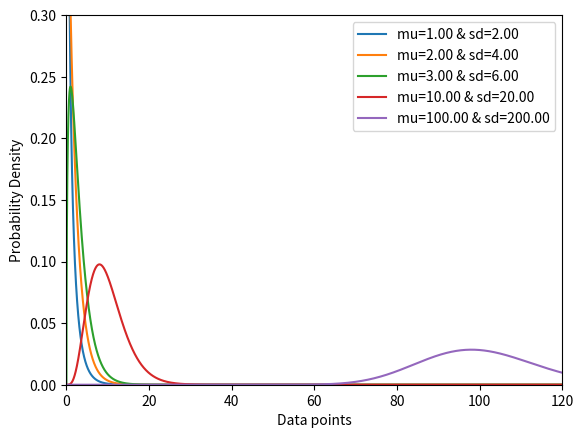

Write Python code to recreate this figure.
import numpy as np
import matplotlib.pyplot as plt
from scipy.stats import chi2


lgnd_list=[]
#x-axis ranges from 0 to 20 with .001 steps
x = np.arange(0, 200, 0.001)



for k in [1,2,3,10,100]:
    #plot Chi-square distribution with 4 degrees of freedom
    plt.plot(x, chi2.pdf(x, df=k))
    
    #Plotting the Results
    lgnd_list.append("mu=%.2f & sd=%.2f" %(k,(2*k)))
    #print(lgnd_list)

    plt.xlabel('Data points')
    plt.ylabel('Probability Density')
    plt.xlim(0,120)
    plt.ylim(0,0.3)
    plt.legend(lgnd_list)

plt.show()
    
    